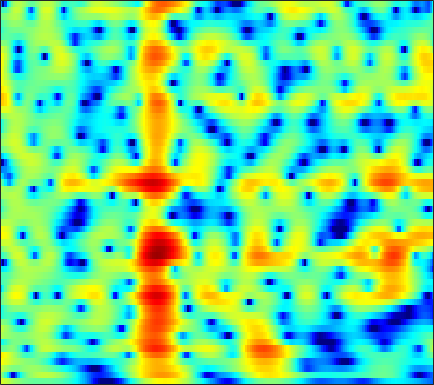

The table this chart was drawn from, first rows:
3.3743, 3.0688, 2.6381, 2.1906, 1.8537, 1.4098, 0.98291, 0.6788, 0.29959, -0.043263, -0.33674, -0.52022, -0.72177, -0.87824, -0.9689, -1.0585, -1.1122, -1.1288, -1.1277, -1.1084, -1.0936, -1.0962, -1.1205, -1.1721
0.929, -0.4474, -2.763, -5.919, -9.242, -15.92, -16.11, -11.26, -7.088, -4.433, -2.584, -1.532, -0.4407, 0.387, 0.8741, 1.384, 1.762, 1.973, 2.169, 2.275, 2.302, 2.272, 2.172, 2.002
2.725, 2.183, 1.457, 0.7823, 0.356, -0.05358, -0.2508, -0.2671, -0.1539, 0.05372, 0.2984, 0.4814, 0.6959, 0.8533, 0.9264, 0.9605, 0.9208, 0.8409, 0.6671, 0.4147, 0.08992, -0.1951, -0.6265, -1.109
4.62, 4.23, 3.701, 3.175, 2.792, 2.305, 1.86, 1.556, 1.193, 0.875, 0.6055, 0.4357, 0.2424, 0.06906, -0.06093, -0.2525, -0.4897, -0.7153, -1.111, -1.642, -2.338, -2.986, -4.04, -5.351
5.474, 4.911, 4.192, 3.491, 2.959, 2.215, 1.409, 0.7522, -0.1945, -1.18, -2.079, -2.576, -2.855, -2.662, -2.291, -1.67, -1.073, -0.7173, -0.4284, -0.3803, -0.5973, -0.939, -1.634, -2.607
-0.6638, -1.051, -0.6915, -0.05946, 0.2852, 0.4103, 0.1004, -0.454, -1.726, -3.78, -6.936, -10.18, -12.51, -8.418, -5.42, -2.564, -0.6154, 0.4489, 1.469, 2.12, 2.461, 2.544, 2.478, 2.256
-4.374, -4.139, -2.952, -1.76, -1.08, -0.4981, -0.2307, -0.1786, -0.2502, -0.4247, -0.6116, -0.6904, -0.6339, -0.3573, -0.01773, 0.5371, 1.083, 1.431, 1.779, 1.986, 2.04, 1.973, 1.749, 1.377
1.758, 1.346, 0.938, 0.6492, 0.4776, 0.2746, 0.07429, -0.05506, -0.165, -0.1815, -0.1046, 0.01373, 0.2448, 0.5254, 0.7501, 1.069, 1.371, 1.548, 1.676, 1.66, 1.478, 1.219, 0.6842, -0.106
2.461, 1.992, 1.335, 0.604, -3.4044e-05, -0.8646, -1.792, -2.49, -3.263, -3.61, -3.364, -2.823, -1.827, -0.745, 0.00268, 0.8491, 1.522, 1.916, 2.286, 2.46, 2.424, 2.257, 1.836, 1.177
0.2425, 0.01827, -0.4428, -1.163, -1.92, -3.274, -5.249, -7.443, -12.27, -24.04, -15.41, -9.922, -5.765, -3.059, -1.531, 0.02329, 1.141, 1.765, 2.378, 2.767, 2.951, 2.969, 2.853, 2.604
-3.893, -3.149, -2.483, -2.175, -2.177, -2.409, -2.801, -3.155, -3.607, -3.812, -3.558, -3.04, -2.121, -1.236, -0.6222, 0.1463, 0.8246, 1.247, 1.683, 1.992, 2.186, 2.263, 2.272, 2.197
-4.394, -3.193, -1.948, -1.012, -0.5256, -0.1621, 0.02195, 0.1109, 0.1711, 0.1578, 0.09466, 0.03741, 0.01642, 0.04548, 0.06102, 0.08583, 0.1721, 0.2783, 0.4441, 0.611, 0.7698, 0.8588, 0.9125, 0.8794
-0.9079, -0.2619, 0.6022, 1.361, 1.871, 2.412, 2.712, 2.786, 2.71, 2.444, 1.939, 1.351, 0.3147, -0.8186, -1.679, -2.71, -3.257, -3.187, -2.634, -1.94, -1.427, -1.228, -1.209, -1.427
-1.935, -0.6309, 1.02, 2.32, 3.078, 3.909, 4.456, 4.622, 4.531, 4.108, 3.344, 2.467, 0.6787, -1.978, -4.787, -10.96, -18.75, -11.55, -6.283, -3.68, -2.509, -2.33, -2.849, -4.342
-6.302, -3.772, -1.354, 0.4532, 1.457, 2.394, 3.026, 3.327, 3.473, 3.307, 2.898, 2.49, 1.676, 0.5818, -0.1959, -1.048, -1.603, -1.727, -1.612, -1.441, -1.426, -1.575, -2.082, -2.897
-2.483, -2.03, -1.337, -0.6014, -0.01051, 0.6743, 1.167, 1.456, 1.74, 1.875, 1.821, 1.7, 1.526, 1.265, 1.008, 0.6873, 0.418, 0.2389, 0.02379, -0.208, -0.4505, -0.641, -0.9489, -1.296
-2.145, -2.14, -1.846, -1.409, -1.043, -0.4505, 0.1515, 0.529, 0.9305, 1.256, 1.468, 1.495, 1.505, 1.51, 1.433, 1.287, 1.148, 1.028, 0.8466, 0.6589, 0.4315, 0.2243, -0.07171, -0.4096
-5.278, -5.606, -5.058, -3.76, -2.772, -1.527, -0.3701, 0.3319, 0.9945, 1.431, 1.756, 1.869, 1.826, 1.737, 1.687, 1.598, 1.525, 1.479, 1.436, 1.401, 1.294, 1.14, 0.8579, 0.4516
-13.77, -24.43, -12.05, -6.382, -3.619, -1.039, 0.5533, 1.368, 2.119, 2.412, 2.318, 2.167, 1.711, 1.014, 0.5752, 0.208, 0.1757, 0.4153, 0.9334, 1.44, 1.837, 2.003, 1.964, 1.62
-2.778, -2.56, -1.55, -0.2751, 0.548, 1.706, 2.531, 2.858, 3.044, 2.897, 2.136, 1.269, -0.2382, -2.777, -5.718, -11.08, -10.4, -6.333, -2.537, -0.2262, 1.18, 1.844, 2.215, 2.122
-0.8047, 0.2544, 1.094, 1.765, 2.195, 2.388, 2.432, 2.376, 2.005, 1.527, 0.9015, 0.09738, -0.9972, -2.341, -3.5, -4.519, -4.348, -3.36, -1.803, -0.4508, 0.5131, 0.8794, 1.039, 0.8487
2.297, 2.695, 2.923, 2.823, 2.687, 2.152, 1.351, 0.6688, -0.4028, -1.426, -1.768, -1.858, -1.804, -1.324, -0.964, -0.5677, -0.1043, 0.2563, 0.6418, 0.8812, 0.9287, 0.7291, 0.2344, -0.5903
4.947, 4.732, 4.416, 3.815, 3.105, 1.933, 0.1108, -1.794, -5.326, -11.81, -16.46, -10.07, -5.104, -2.33, -0.8719, 0.4312, 1.295, 1.669, 1.92, 1.855, 1.427, 0.9262, -0.1452, -1.7
4.263, 4.086, 3.73, 3.247, 2.695, 1.758, 0.5371, -0.5789, -2.146, -3.62, -3.935, -3.48, -2.308, -0.9196, -0.1258, 0.7595, 1.323, 1.553, 1.613, 1.388, 0.8646, 0.2715, -0.8227, -2.268
1.706, 1.89, 1.938, 1.933, 1.851, 1.567, 1.262, 0.9564, 0.5887, 0.3192, 0.1707, 0.2547, 0.3721, 0.6478, 0.826, 1.048, 1.154, 1.164, 1.023, 0.7227, 0.2465, -0.2634, -1.065, -2.058
-1.208, -0.5093, 0.2463, 0.7548, 1.06, 1.3, 1.425, 1.459, 1.427, 1.427, 1.332, 1.304, 1.302, 1.239, 1.241, 1.188, 1.099, 1.001, 0.8058, 0.5222, 0.1455, -0.2072, -0.7713, -1.459
-3.05, -1.867, -0.6156, 0.294, 0.7452, 1.24, 1.491, 1.617, 1.675, 1.603, 1.534, 1.381, 1.228, 1.053, 0.9273, 0.7758, 0.6568, 0.5595, 0.4457, 0.2985, 0.1086, -0.05374, -0.3691, -0.7493
-1.644, -0.7569, 0.1459, 0.8477, 1.237, 1.562, 1.753, 1.766, 1.68, 1.4, 1.05, 0.7181, 0.1645, -0.2762, -0.6057, -0.8418, -0.9089, -0.8517, -0.7094, -0.5321, -0.3857, -0.3197, -0.2582, -0.2576
0.9232, 1.156, 1.458, 1.616, 1.81, 1.878, 1.952, 1.853, 1.581, 1.078, 0.1789, -0.6208, -2.178, -3.888, -5.047, -5.685, -5.115, -4.225, -3.115, -2.267, -1.69, -1.418, -1.037, -0.6551
1.903, 1.458, 0.9949, 0.6491, 0.6025, 0.8357, 1.165, 1.425, 1.485, 1.31, 0.3513, -0.6525, -2.97, -6.805, -11.66, -16.56, -9.454, -6.353, -4.17, -3.365, -3.475, -3.956, -4.674, -4.403
-0.834, -2.476, -5.222, -7.936, -8.684, -5.914, -3.017, -1.316, 0.2852, 1.054, 1.417, 1.178, 0.7344, -0.1136, -0.6398, -1.081, -1.147, -1.082, -1.237, -1.877, -3.439, -5.47, -10.11, -12.16
-5.519, -6.709, -9.183, -11.03, -11.37, -8.639, -5.576, -3.621, -1.672, -0.3218, 0.6373, 1.03, 1.336, 1.388, 1.381, 1.226, 1.018, 0.7883, 0.4019, -0.1082, -0.733, -1.185, -1.544, -1.442
-9.779, -9.317, -9.006, -7.634, -6.83, -5.221, -3.771, -2.544, -1.315, -0.09359, 0.6631, 1.2, 1.587, 1.856, 1.926, 1.886, 1.751, 1.571, 1.273, 0.8935, 0.4965, 0.2296, -0.04674, -0.1693
-27.67, -17.09, -10.69, -7.304, -5.287, -3.317, -1.68, -0.7225, 0.3903, 1.235, 1.849, 2.218, 2.514, 2.688, 2.686, 2.629, 2.432, 2.223, 1.838, 1.331, 0.7216, 0.1911, -0.6128, -1.399
-7.335, -6.301, -4.845, -2.992, -1.787, -0.388, 0.7681, 1.409, 2.146, 2.528, 2.867, 2.887, 2.922, 2.782, 2.672, 2.471, 2.22, 1.992, 1.587, 1.021, 0.2024, -0.6739, -2.245, -4.582
-1.114, -0.7735, 0.008797, 0.7534, 1.313, 1.973, 2.444, 2.722, 2.802, 2.748, 2.372, 1.986, 1.31, 0.5903, 0.1554, -0.2591, -0.3307, -0.2602, -0.1356, -0.1499, -0.4831, -0.9606, -2.035, -3.612
0.6063, 1.014, 1.68, 2.2, 2.583, 2.919, 3.072, 3.031, 2.702, 2.105, 0.9692, -0.07707, -2.202, -4.938, -7.479, -9.231, -7.253, -5.183, -3.023, -1.634, -0.8322, -0.5174, -0.4399, -0.596
-0.7775, 0.1002, 0.9514, 1.782, 2.202, 2.605, 2.764, 2.658, 2.34, 1.571, 0.4734, -0.6765, -2.763, -5.513, -7.827, -9.491, -7.613, -5.538, -3.335, -1.723, -0.6315, -0.09219, 0.3956, 0.6356
-4.012, -2.434, -0.7676, 0.45, 1.103, 1.704, 1.994, 2.05, 1.89, 1.449, 0.8973, 0.2581, -0.5477, -1.379, -1.89, -2.228, -2.177, -1.909, -1.388, -0.8119, -0.2916, 0.03229, 0.3712, 0.58
-4.221, -2.639, -0.9384, 0.1762, 0.843, 1.398, 1.688, 1.802, 1.696, 1.492, 1.19, 0.8163, 0.4052, -0.05262, -0.3828, -0.6857, -0.8954, -0.9634, -0.9115, -0.7875, -0.5847, -0.4087, -0.2023, -0.03475
-0.493, 0.2587, 1.001, 1.509, 1.792, 1.936, 1.948, 1.881, 1.668, 1.513, 1.13, 0.8894, 0.4145, -0.1388, -0.5626, -1.182, -1.7, -2.021, -2.201, -2.16, -1.917, -1.658, -1.339, -1.048
3.488, 3.606, 3.606, 3.433, 3.054, 2.501, 1.872, 1.372, 1.031, 0.7309, 0.5384, 0.4561, -0.004698, -0.7248, -1.508, -2.99, -4.818, -6.076, -6.953, -6.171, -4.811, -3.894, -2.99, -2.494
6.739, 6.489, 5.867, 4.776, 3.603, 1.563, -1.065, -3.064, -4.176, -3.221, -1.394, -0.6977, -0.182, -0.473, -1.359, -3.306, -6.854, -11.23, -16.66, -10.22, -6.266, -4.723, -3.816, -4.035
7.149, 6.737, 5.806, 4.309, 2.883, 0.2918, -3.443, -6.882, -8.836, -5.675, -2.992, -1.584, -0.5286, -0.2374, -0.3637, -0.9701, -1.765, -2.353, -2.895, -2.922, -2.751, -2.814, -3.321, -4.611
5.577, 5.083, 4.174, 3.062, 2.121, 0.7553, -0.5414, -1.285, -1.88, -2.044, -1.714, -1.314, -1.002, -0.7636, -0.6292, -0.6396, -0.7589, -0.8746, -1.045, -1.23, -1.464, -1.691, -2.146, -2.738
4.57, 3.971, 3.02, 2.033, 1.246, 0.1948, -0.6912, -1.194, -1.743, -1.91, -1.803, -1.736, -1.459, -1.164, -0.9974, -0.7733, -0.6461, -0.59, -0.5314, -0.5453, -0.6098, -0.6676, -0.7763, -0.9143
4.307, 3.485, 2.297, 0.9245, -0.2025, -1.645, -2.929, -3.702, -4.148, -3.951, -3.522, -3.061, -2.323, -1.696, -1.324, -0.8904, -0.5499, -0.3622, -0.1817, -0.03129, 0.1066, 0.1942, 0.3278, 0.459
4.539, 3.492, 1.879, -0.1744, -2.053, -5.032, -8.781, -11.87, -12.33, -9.601, -6.76, -4.984, -3.419, -2.258, -1.588, -1.024, -0.6641, -0.5081, -0.404, -0.2806, -0.06625, 0.1663, 0.5739, 1.056
4.897, 3.853, 2.164, 0.04122, -1.87, -4.866, -8.319, -10.83, -11.72, -9.356, -6.567, -4.986, -3.372, -2.18, -1.567, -1.228, -1.315, -1.64, -2.361, -3.065, -3.218, -2.692, -1.407, 0.07536
4.711, 3.978, 2.539, 0.7452, -0.7014, -2.775, -4.813, -6.166, -6.807, -6.196, -5.064, -4.054, -2.587, -1.531, -1.052, -0.9066, -1.504, -2.553, -5.035, -10.23, -35.04, -12.46, -4.992, -1.246
3.193, 2.669, 1.635, 0.1766, -1.271, -3.845, -7.581, -11.79, -18.84, -12.97, -7.528, -4.769, -2.509, -1.043, -0.3562, 0.1136, 0.06619, -0.2912, -1.072, -1.927, -2.211, -1.718, -0.4329, 0.9672
0.2668, 0.1745, -0.138, -0.8135, -1.594, -3.084, -4.915, -6.194, -7.039, -6.218, -4.549, -3.325, -1.754, -0.543, 0.1048, 0.7101, 1.084, 1.251, 1.33, 1.378, 1.477, 1.623, 1.868, 2.114
-2.353, -1.729, -1.309, -1.234, -1.353, -1.605, -1.903, -2.046, -2.092, -1.944, -1.561, -1.151, -0.5419, 0.03531, 0.4266, 0.8668, 1.218, 1.431, 1.656, 1.824, 1.933, 1.955, 1.928, 1.8
-3.211, -2.314, -1.549, -1.058, -0.8241, -0.6002, -0.4801, -0.4562, -0.4672, -0.46, -0.3608, -0.2233, -0.1053, 0.07532, 0.2836, 0.5885, 0.9008, 1.122, 1.411, 1.623, 1.735, 1.736, 1.619, 1.347
-2.125, -1.555, -0.7866, -0.1718, 0.19, 0.4881, 0.6299, 0.6222, 0.5088, 0.3013, -0.03979, -0.3729, -0.7463, -0.9422, -0.9176, -0.5959, -0.03006, 0.4544, 1.048, 1.503, 1.758, 1.82, 1.68, 1.302
-0.4961, -0.2253, 0.2682, 0.816, 1.212, 1.622, 1.839, 1.863, 1.621, 0.987, -0.1542, -1.408, -3.321, -5.196, -5.751, -4.466, -2.233, -0.7179, 0.8249, 1.879, 2.473, 2.631, 2.481, 1.927
-2.162, -2.426, -2.068, -0.829, 0.2378, 1.469, 2.267, 2.55, 2.462, 1.767, 0.447, -1.094, -4.197, -8.975, -11.48, -7.037, -2.827, -0.6784, 1.283, 2.515, 3.211, 3.399, 3.27, 2.658
-9.882, -20.52, -12.01, -5.229, -2.503, -0.1978, 1.171, 1.714, 1.98, 1.805, 1.279, 0.7772, -0.1053, -0.8151, -1.085, -0.8933, -0.2584, 0.3456, 1.108, 1.71, 2.108, 2.272, 2.258, 1.954
